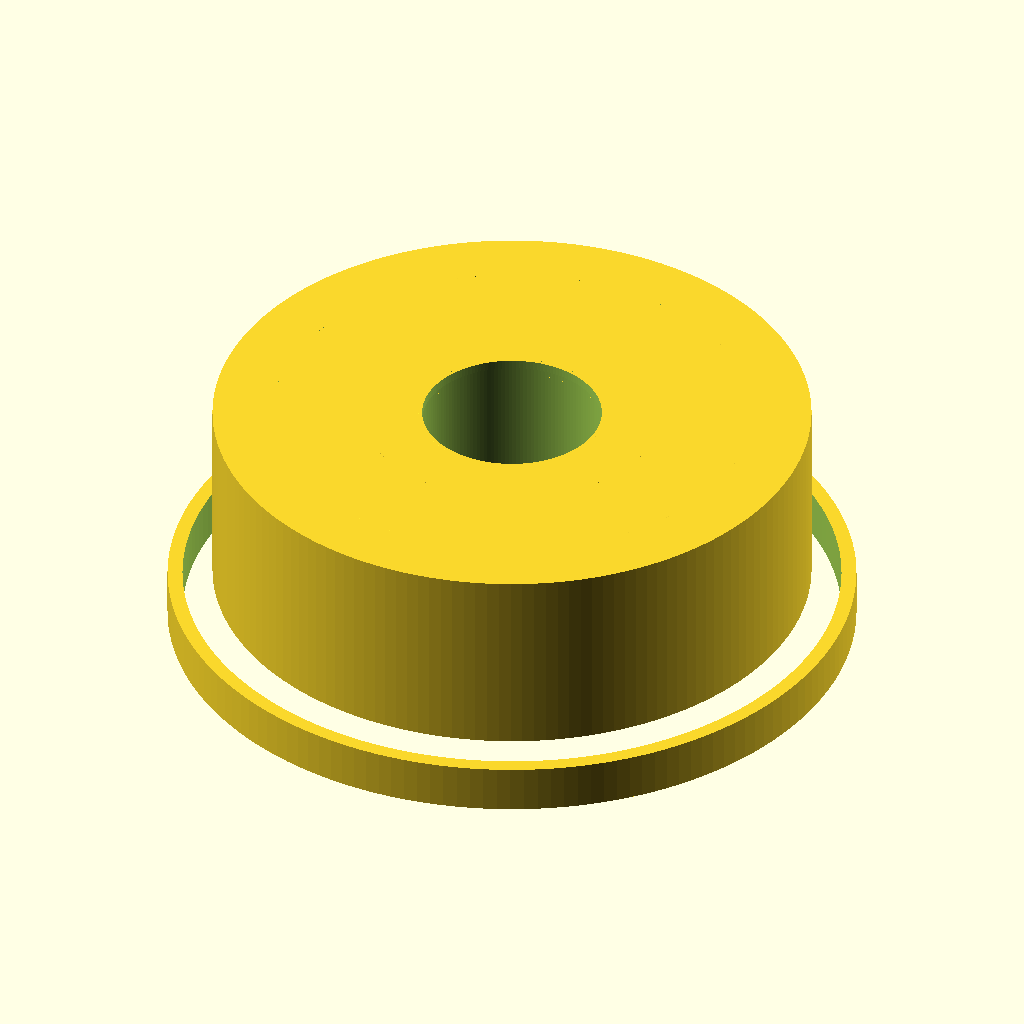
Cell 1 — every parameter at its default value.
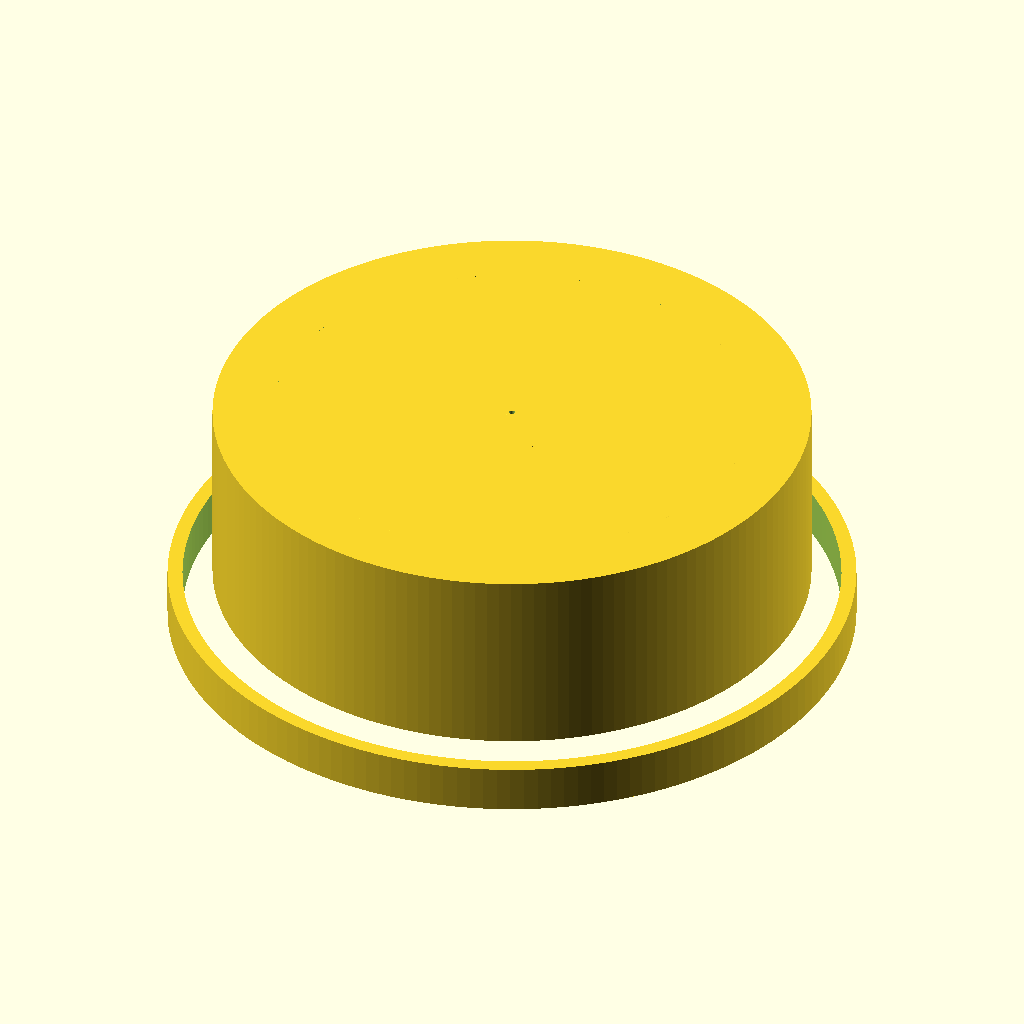
Cell 2: the same model with bore_diameter_mm = 0.1.
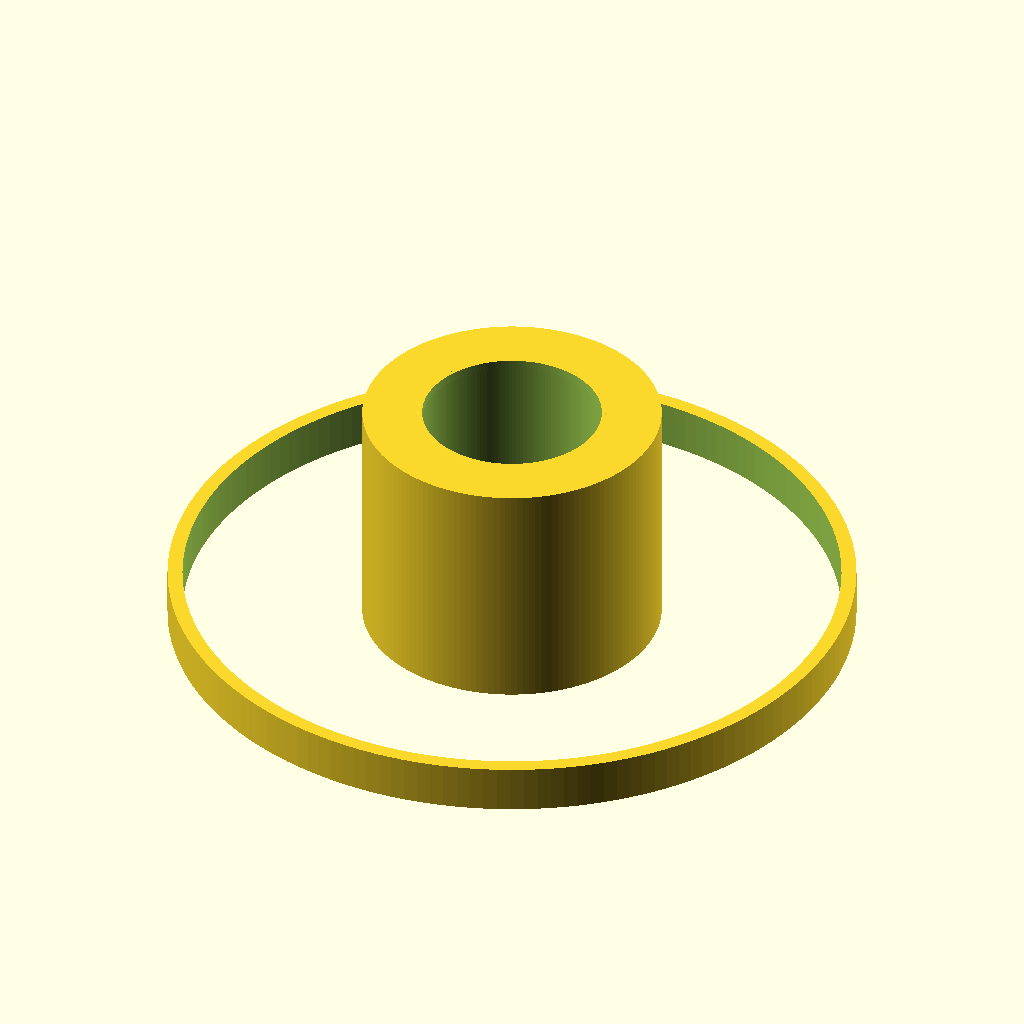
Cell 3: outer_diameter_mm = 0.1 (everything else at default).
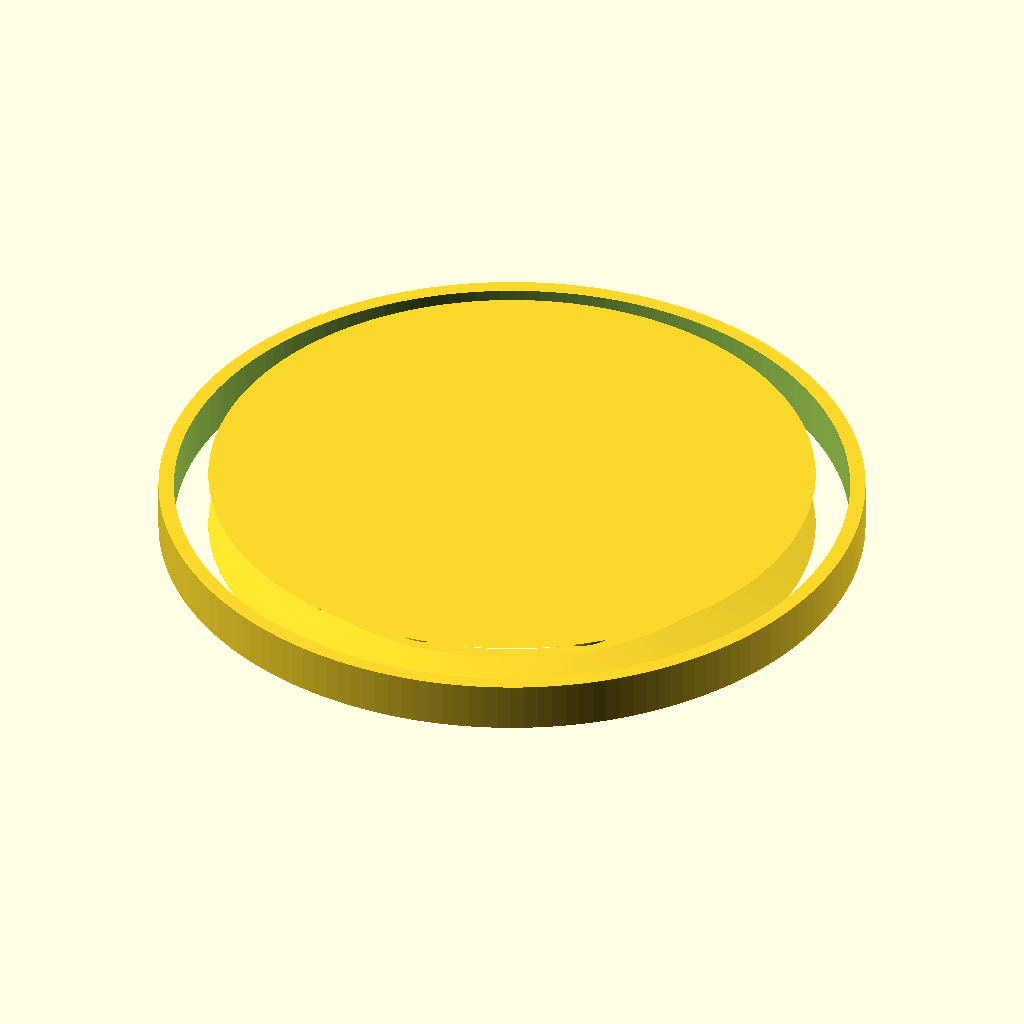
Cell 4: width_mm = 0.1 (everything else at default).
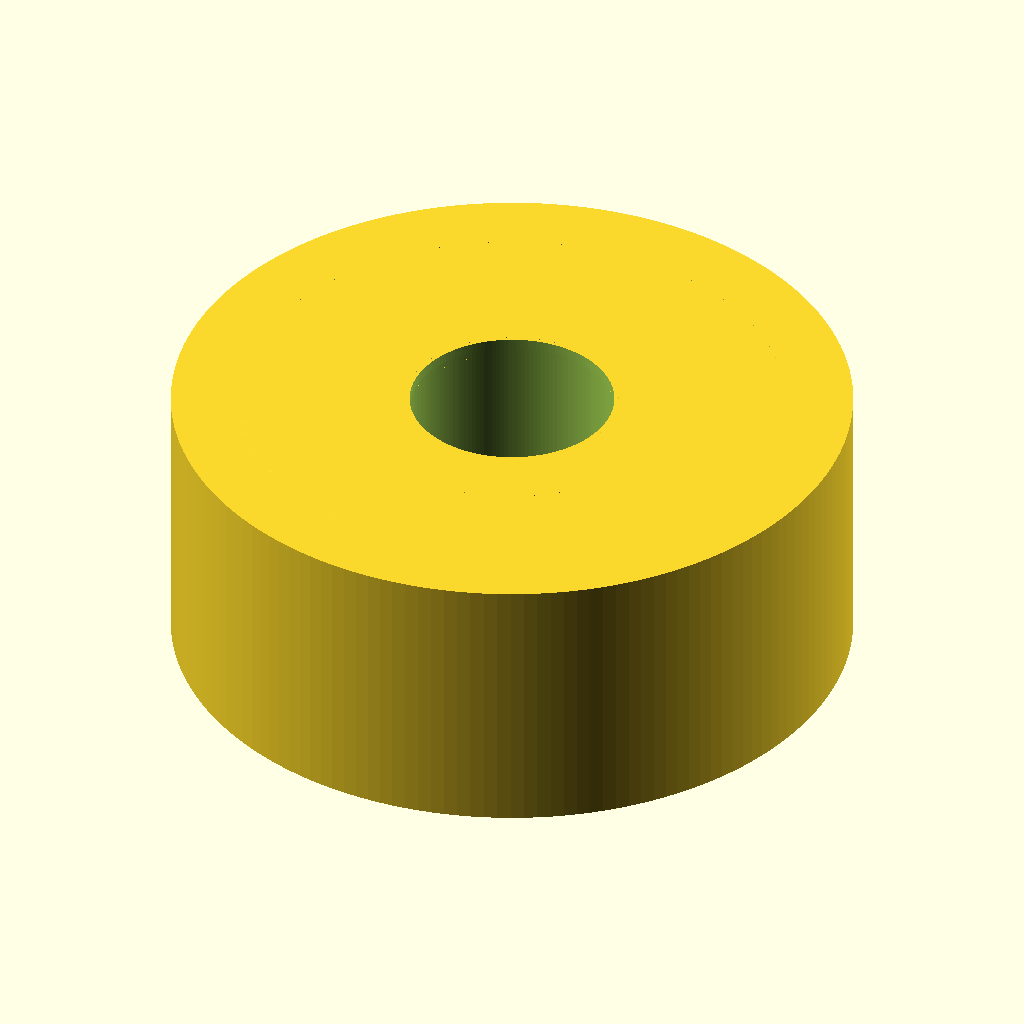
Cell 5 — flange_outer_diameter_mm set to 0.1, the other parameters unchanged.
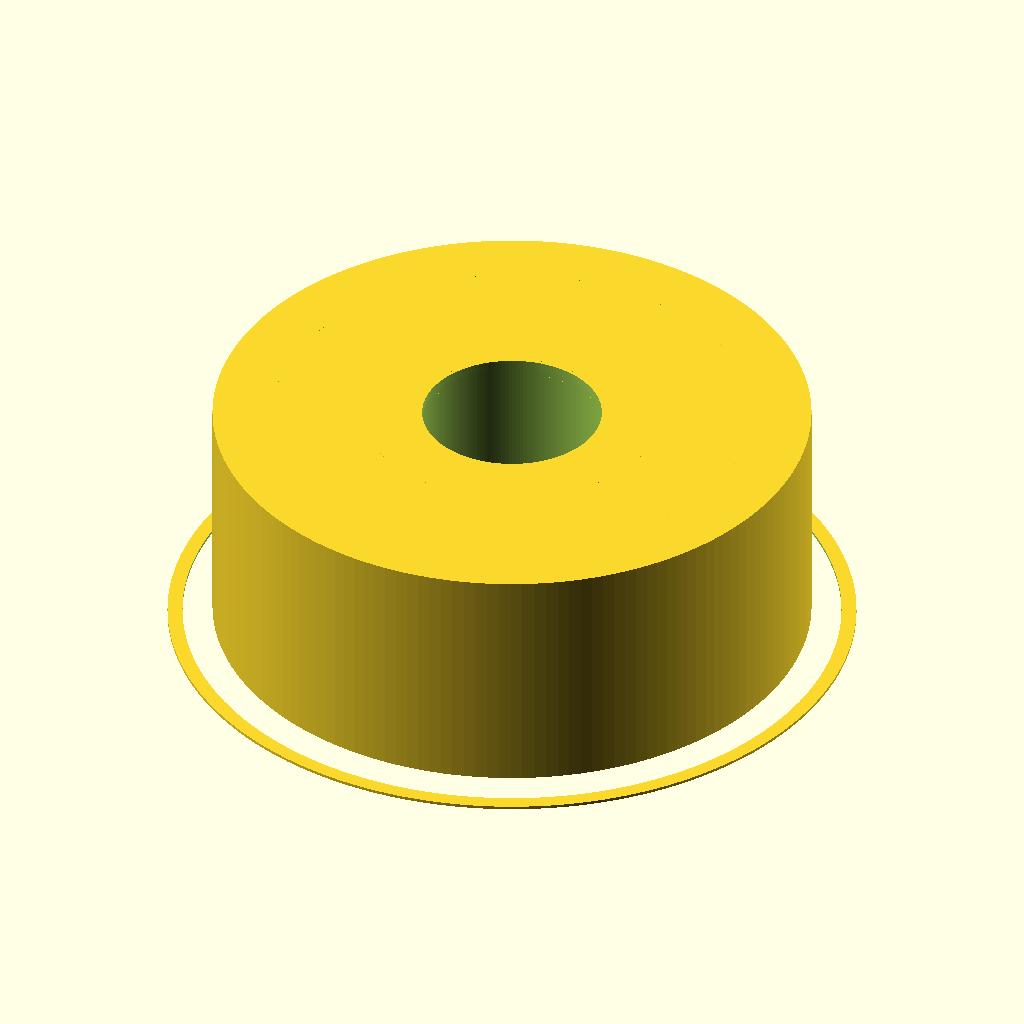
Cell 6 — flange_width_mm set to 0.05, the other parameters unchanged.
All cells are drawn from the same view direction (rotation 55°, 0°, 25°, orthographic, colour scheme Cornfield), but the view is re-fitted for each cell, so position and scale can differ between cells as well as the parameter.
Source of the model, results/craft/scad/ball_bearing__BBF623.scad:
// Flanged ball bearing (single connected solid, with visible 3.0mm through-bore)
// Specs: 3.0mm bore, 10.0mm OD, 4.0mm width, 11.5mm flange OD

$fn = 160;

// Parameters
bore_diameter_mm = 3.0;                 //[1.5:6.0:0.1]
outer_diameter_mm = 10.0;              //[5.0:20.0:0.1]
width_mm = 4.0;                        //[2.0:8.0:0.1]
flange_outer_diameter_mm = 11.5;       //[5.75:23.0:0.1]
flange_width_mm = 0.8;                 //[0.4:1.6:0.05]

outer_race_rim_thickness_mm = 1.0;     //[0.5:2.0:0.05]
inner_race_hub_thickness_mm = 1.0;     //[0.5:2.0:0.05]

annulus_clearance_mm = 0.25;           //[0.05:0.6:0.01]
annulus_axial_inset_mm = 0.35;         //[0.1:0.8:0.01]

ball_diameter_mm = 1.2;                //[0.6:2.4:0.05]
ball_count = 8;                        //[5:14:1]

chamfer_mm = 0.15;                     //[0.05:0.3:0.01]
eps_mm = 0.06;                         //[0.01:0.5:0.01]

// Connectivity bridges (keeps model ONE connected solid)
bridge_thickness_mm = 0.30;            //[0.1:0.6:0.01]
bridge_width_mm = 0.70;                //[0.2:1.5:0.05]
bridge_count = 3;                      //[1:6:1]

// Derived radii
bore_r = bore_diameter_mm/2;
outer_r = outer_diameter_mm/2;
flange_r = flange_outer_diameter_mm/2;

inner_race_outer_r = bore_r + inner_race_hub_thickness_mm;
outer_race_inner_r = outer_r - outer_race_rim_thickness_mm;

// Ball path radius (kept inside annulus)
ball_path_r = (inner_race_outer_r + annulus_clearance_mm) +
              (outer_race_inner_r - annulus_clearance_mm - (inner_race_outer_r + annulus_clearance_mm))/2;

// Axial extents
z_top =  width_mm/2;
z_bot = -width_mm/2;

// Flange placement: on bottom face, slightly overlapped for robust union
flange_z = z_bot + flange_width_mm/2 - eps_mm;

// Annulus (ball pocket) axial height
annulus_h = max(0.25, width_mm - 2*annulus_axial_inset_mm);

// Helper: chamfer ring (purely visual, stays within given radii)
module chamfer_ring(r_outer, r_inner, z_at, up=true) {
    translate([0,0,z_at])
        cylinder(h=chamfer_mm,
                 r1= up ? r_outer : r_inner,
                 r2= up ? r_inner : r_outer,
                 center=false);
}

module bearing_solid() {
    union() {

        // ===== SOLID BODY (outer race + flange + inner race + balls + bridges) =====
        difference() {
            union() {

                // OUTER RACE + FLANGE (solid)
                difference() {
                    union() {
                        cylinder(r=outer_r, h=width_mm, center=true);

                        // Flange (connected by overlap computed from dimensions)
                        translate([0,0,flange_z])
                            cylinder(r=flange_r, h=flange_width_mm, center=true);
                    }

                    // Hollow out to create outer race ring (keeps OD and width)
                    cylinder(r=outer_race_inner_r, h=width_mm + 2*eps_mm, center=true);

                    // Relief under flange so flange reads as a step (keeps flange OD)
                    translate([0,0,flange_z])
                        cylinder(r=flange_r - 0.25, h=flange_width_mm + 2*eps_mm, center=true);
                }

                // INNER RACE (solid ring)
                difference() {
                    cylinder(r=inner_race_outer_r, h=width_mm, center=true);
                    // NOTE: bore is cut later globally to ensure visible through-hole
                    cylinder(r=bore_r + eps_mm, h=width_mm + 2*eps_mm, center=true);
                }

                // BALLS (solid spheres)
                for (i = [0:ball_count-1]) {
                    rotate([0,0,i*360/ball_count])
                        translate([ball_path_r, 0, 0])
                            sphere(r=ball_diameter_mm/2);
                }

                // CONNECTIVITY BRIDGES (thin ribs) from inner race to outer race
                for (j = [0:bridge_count-1]) {
                    rotate([0,0,j*360/bridge_count])
                        translate([(inner_race_outer_r + outer_race_inner_r)/2, 0, 0])
                            cube([outer_race_inner_r - inner_race_outer_r + 2*eps_mm,
                                  bridge_width_mm,
                                  bridge_thickness_mm],
                                 center=true);
                }

                // Subtle chamfers (visual only; do not exceed OD/width)
                chamfer_ring(outer_r - eps_mm, outer_r - outer_race_rim_thickness_mm, z_top - chamfer_mm, up=true);
                chamfer_ring(outer_r - eps_mm, outer_r - outer_race_rim_thickness_mm, z_bot + flange_width_mm, up=false);
                chamfer_ring(inner_race_outer_r - eps_mm, bore_r + eps_mm, z_top - chamfer_mm, up=true);
                chamfer_ring(inner_race_outer_r - eps_mm, bore_r + eps_mm, z_bot, up=false);
            }

            // ===== GLOBAL THROUGH-BORE (ensures visible 3.0mm hole in all views) =====
            cylinder(r=bore_r, h=width_mm + flange_width_mm + 4*eps_mm, center=true);

            // ===== BALL POCKET / ANNULUS VOID (to show bearing features) =====
            // Remove a ring-shaped cavity between races, leaving bridges to keep one connected solid.
            difference() {
                cylinder(r=outer_race_inner_r - annulus_clearance_mm,
                         h=annulus_h + 2*eps_mm, center=true);
                cylinder(r=inner_race_outer_r + annulus_clearance_mm,
                         h=annulus_h + 2*eps_mm, center=true);
            }
        }
    }
}

bearing_solid();
Parameter table extracted from the source (name, type, default, range or options):
bore_diameter_mm: number, default 3, range 0.1 to 1.5, step 6
outer_diameter_mm: number, default 10, range 0.1 to 5, step 20
width_mm: number, default 4, range 0.1 to 2, step 8
flange_outer_diameter_mm: number, default 11.5, range 0.1 to 5.75, step 23
flange_width_mm: number, default 0.8, range 0.05 to 0.4, step 1.6
outer_race_rim_thickness_mm: number, default 1, range 0.05 to 0.5, step 2
inner_race_hub_thickness_mm: number, default 1, range 0.05 to 0.5, step 2
annulus_clearance_mm: number, default 0.25, range 0.01 to 0.05, step 0.6
annulus_axial_inset_mm: number, default 0.35, range 0.01 to 0.1, step 0.8
ball_diameter_mm: number, default 1.2, range 0.05 to 0.6, step 2.4
ball_count: number, default 8, range 1 to 5, step 14
chamfer_mm: number, default 0.15, range 0.01 to 0.05, step 0.3
eps_mm: number, default 0.06, range 0.01 to 0.01, step 0.5
bridge_thickness_mm: number, default 0.3, range 0.01 to 0.1, step 0.6
bridge_width_mm: number, default 0.7, range 0.05 to 0.2, step 1.5
bridge_count: number, default 3, range 1 to 1, step 6
